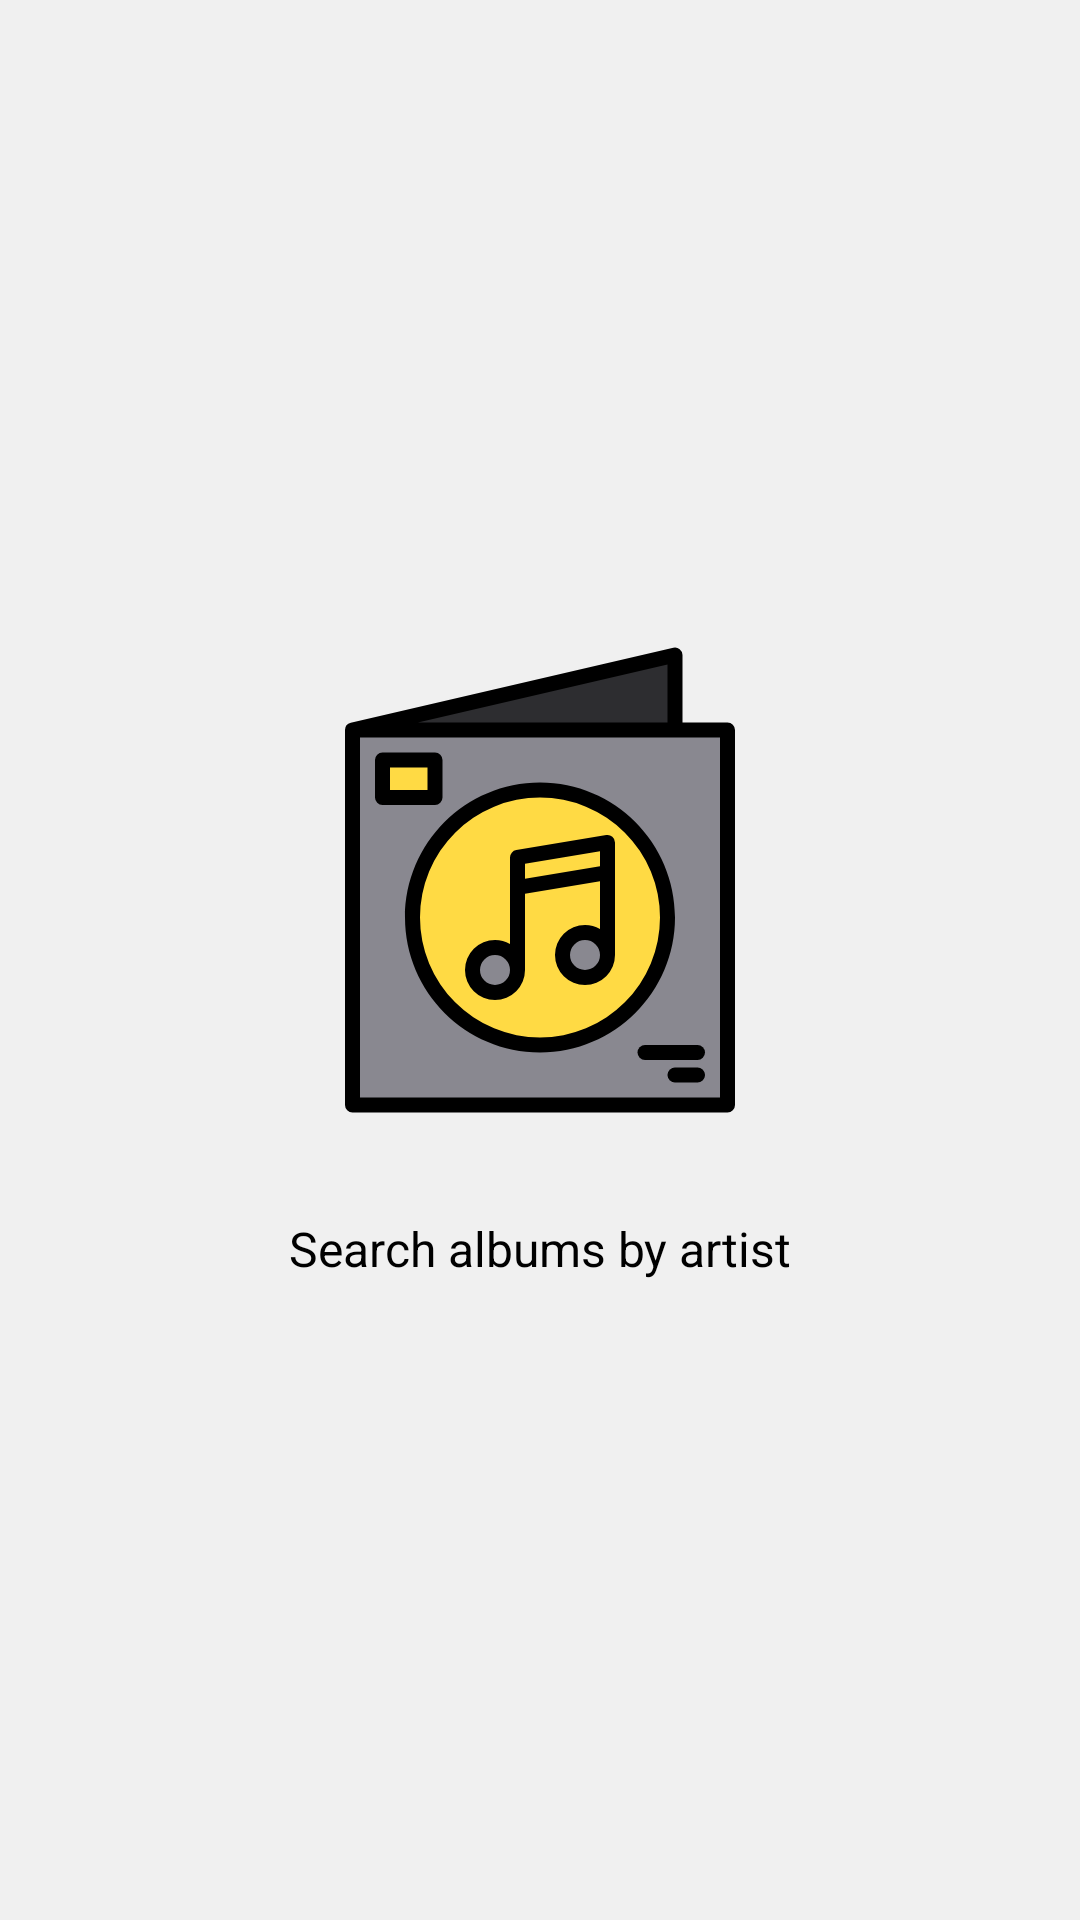

Reconstruct the res/layout file that produces this screen, plus the resources it refers to.
<!-- AndroidManifest.xml: application theme AppTheme -->
<!-- res/layout/fragment_search.xml -->
<?xml version="1.0" encoding="utf-8"?>
<androidx.constraintlayout.widget.ConstraintLayout xmlns:android="http://schemas.android.com/apk/res/android"
    xmlns:app="http://schemas.android.com/apk/res-auto"
    xmlns:tools="http://schemas.android.com/tools"
    android:id="@+id/search_cl"
    android:layout_width="match_parent"
    android:layout_height="match_parent"
    android:background="@color/colorGrayLight0"
    tools:context=".fragment.SearchFragment">

    <androidx.recyclerview.widget.RecyclerView
        android:id="@+id/search_rv"
        android:layout_width="match_parent"
        android:layout_height="0dp"
        android:layout_marginHorizontal="16dp"
        android:layout_marginVertical="16dp"
        app:layout_constraintBottom_toBottomOf="parent"
        app:layout_constraintEnd_toEndOf="parent"
        app:layout_constraintStart_toStartOf="parent"
        app:layout_constraintTop_toTopOf="parent" />

    <androidx.appcompat.widget.AppCompatTextView
        android:id="@+id/search_no_result_tv"
        style="@style/AlbumValue.Center"
        android:layout_width="wrap_content"
        android:layout_height="wrap_content"
        android:text="@string/no_results"
        android:visibility="invisible"
        app:layout_constraintBottom_toBottomOf="parent"
        app:layout_constraintEnd_toEndOf="parent"
        app:layout_constraintStart_toStartOf="parent"
        app:layout_constraintTop_toTopOf="parent" />

    <androidx.constraintlayout.widget.ConstraintLayout
        android:id="@+id/search_before_search_cl"
        android:layout_width="match_parent"
        android:layout_height="wrap_content"
        app:layout_constraintBottom_toBottomOf="parent"
        app:layout_constraintEnd_toEndOf="parent"
        app:layout_constraintStart_toStartOf="parent"
        app:layout_constraintTop_toTopOf="parent">

        <androidx.appcompat.widget.AppCompatImageView
            android:id="@+id/search_before_search_iv"
            android:layout_width="160dp"
            android:layout_height="160dp"
            android:src="@drawable/ic_music"
            app:layout_constraintEnd_toEndOf="parent"
            app:layout_constraintStart_toStartOf="parent"
            app:layout_constraintTop_toTopOf="parent" />

        <androidx.appcompat.widget.AppCompatTextView
            android:id="@+id/search_before_search_tv"
            style="@style/AlbumValue.Center"
            android:layout_width="0dp"
            android:layout_height="wrap_content"
            android:layout_marginHorizontal="32dp"
            android:layout_marginTop="32dp"
            android:text="@string/search_albums_by_artist"
            app:layout_constraintEnd_toEndOf="parent"
            app:layout_constraintStart_toStartOf="parent"
            app:layout_constraintTop_toBottomOf="@+id/search_before_search_iv" />

    </androidx.constraintlayout.widget.ConstraintLayout>

</androidx.constraintlayout.widget.ConstraintLayout>
<!-- resources referenced by this layout -->
<resources>
  <color name="colorGrayLight0">#f0f0f0</color>
  <!-- drawable ic_music: vector/xml drawable (drawable, 2175 chars, omitted) -->
  <string name="no_results">No results</string>
  <string name="search_albums_by_artist">Search albums by artist</string>
  <style name="AlbumValue.Center" parent="AlbumValue">
          <item name="android:textAlignment">center</item>
      </style>
  <style name="AppTheme" parent="Theme.MaterialComponents.Light.DarkActionBar">
          
          <item name="colorPrimary">@color/primaryColor</item>
          <item name="colorPrimaryDark">@color/primaryDarkColor</item>
      </style>
  <style name="AlbumValue">
          <item name="android:textSize">16sp</item>
          <item name="android:fontFamily">sans-serif</item>
          <item name="android:lineSpacingExtra">4sp</item>
          <item name="android:textColor">@color/colorBlack</item>
      </style>
  <color name="primaryColor">#35313f</color>
  <color name="primaryDarkColor">#0f0919</color>
  <color name="colorBlack">#000000</color>
</resources>
